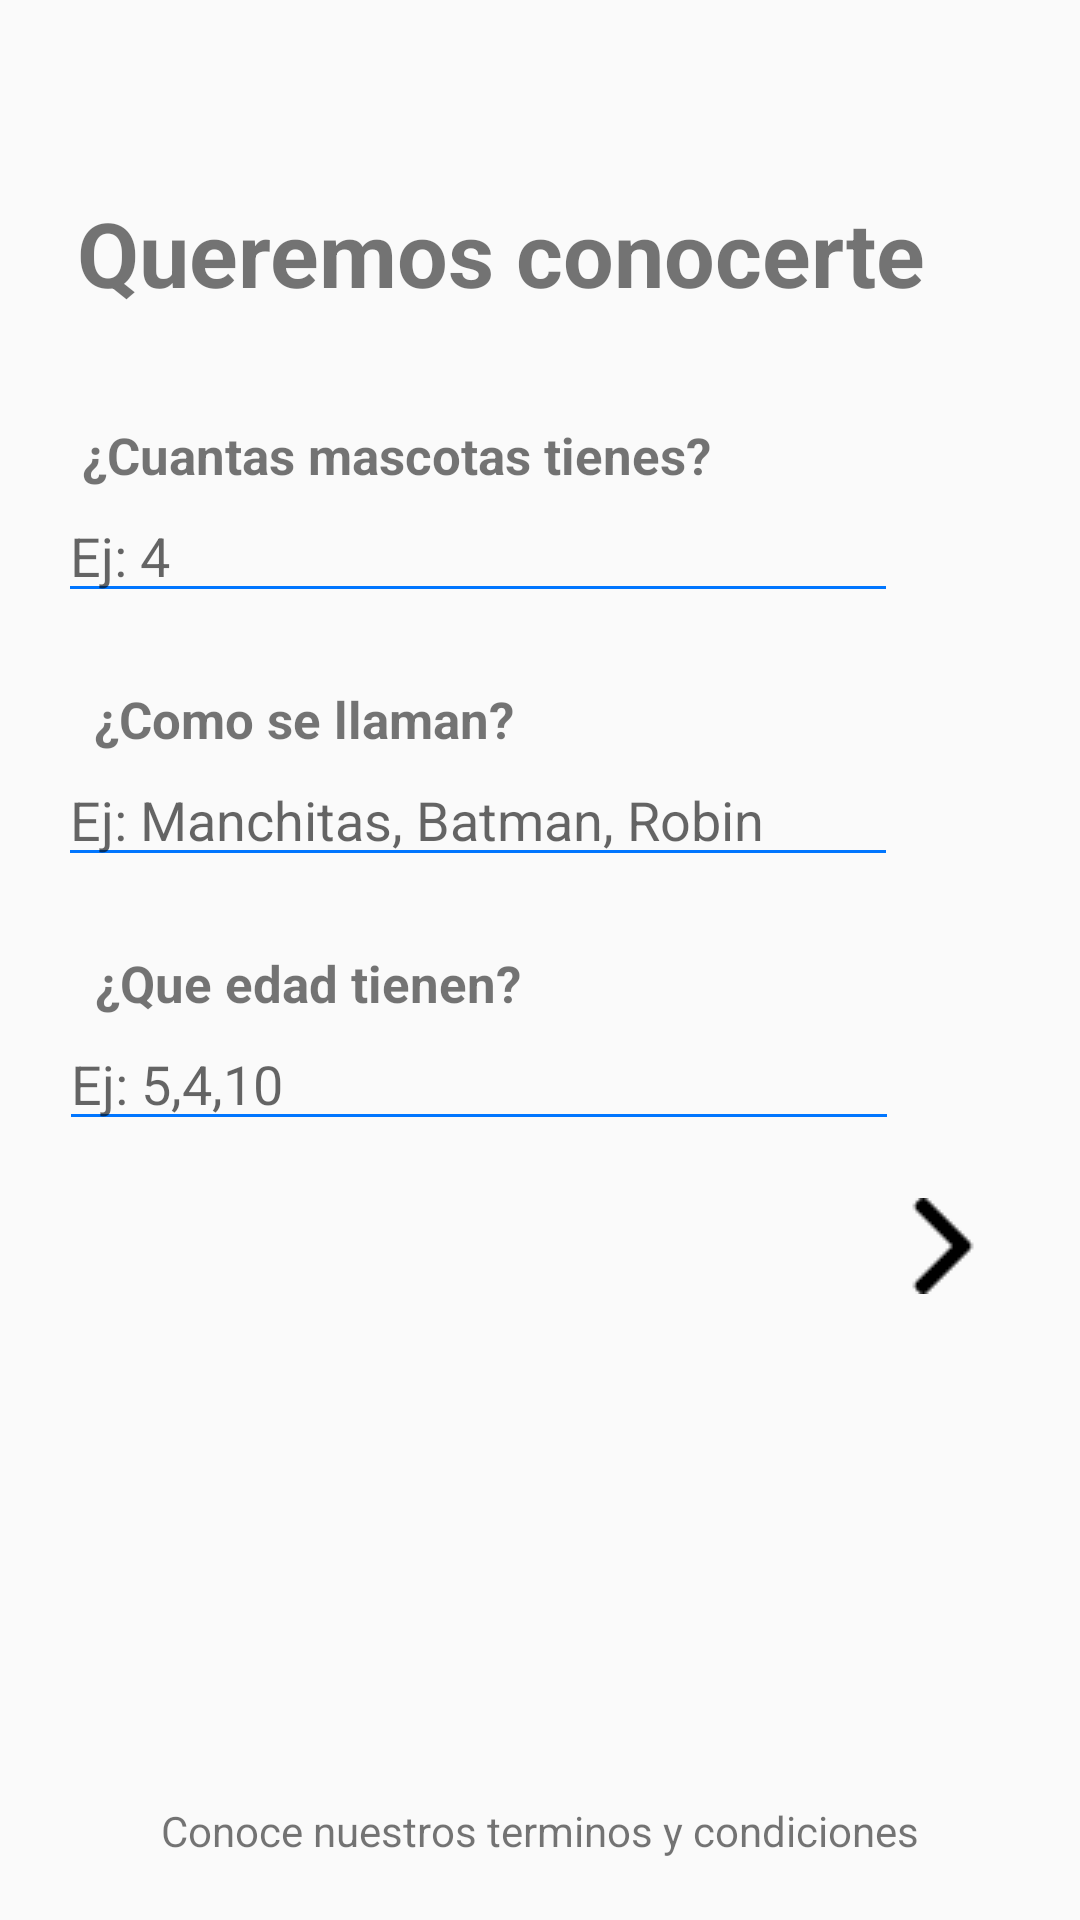

Android layout source for this screen:
<!-- AndroidManifest.xml: application theme Theme.AppCompat.Light.NoActionBar -->
<!-- res/layout/activity_ask_user.xml -->
<?xml version="1.0" encoding="utf-8"?>
<androidx.constraintlayout.widget.ConstraintLayout xmlns:android="http://schemas.android.com/apk/res/android"
    xmlns:app="http://schemas.android.com/apk/res-auto"
    xmlns:tools="http://schemas.android.com/tools"
    android:layout_width="match_parent"
    android:layout_height="match_parent"
    tools:context=".view.createAccount.AskUser">

    <TextView
        android:id="@+id/txt_petsAskUser"
        android:layout_width="wrap_content"
        android:layout_height="wrap_content"
        android:layout_marginStart="8dp"
        android:layout_marginTop="36dp"
        android:layout_marginEnd="8dp"
        android:text="¿Cuantas mascotas tienes?"
        android:textSize="17dp"
        android:textStyle="bold"
        app:layout_constraintEnd_toEndOf="parent"
        app:layout_constraintHorizontal_bias="0.144"
        app:layout_constraintStart_toStartOf="parent"
        app:layout_constraintTop_toBottomOf="@+id/txt_askUser" />

    <EditText
        android:id="@+id/editText_namePetsUser"
        android:layout_width="280dp"
        android:layout_height="wrap_content"
        android:layout_marginStart="8dp"
        android:layout_marginEnd="8dp"
        android:backgroundTint="#0076FF"
        android:ems="10"
        android:hint="Ej: Manchitas, Batman, Robin"
        android:inputType="textPersonName"
        app:layout_constraintEnd_toEndOf="parent"
        app:layout_constraintHorizontal_bias="0.175"
        app:layout_constraintStart_toStartOf="parent"
        app:layout_constraintTop_toBottomOf="@+id/txt_namePetsUser" />

    <TextView
        android:id="@+id/txt_namePetsUser"
        android:layout_width="wrap_content"
        android:layout_height="wrap_content"
        android:layout_marginStart="8dp"
        android:layout_marginTop="24dp"
        android:layout_marginEnd="8dp"
        android:text="¿Como se llaman?"
        android:textSize="17dp"
        android:textStyle="bold"
        app:layout_constraintEnd_toEndOf="parent"
        app:layout_constraintHorizontal_bias="0.114"
        app:layout_constraintStart_toStartOf="parent"
        app:layout_constraintTop_toBottomOf="@+id/editText_petsAskUser" />

    <TextView
        android:id="@+id/txt_agePetsUser"
        android:layout_width="wrap_content"
        android:layout_height="wrap_content"
        android:layout_marginStart="8dp"
        android:layout_marginTop="24dp"
        android:layout_marginEnd="8dp"
        android:text="¿Que edad tienen?"
        android:textSize="17dp"
        android:textStyle="bold"
        app:layout_constraintEnd_toEndOf="parent"
        app:layout_constraintHorizontal_bias="0.117"
        app:layout_constraintStart_toStartOf="parent"
        app:layout_constraintTop_toBottomOf="@+id/editText_namePetsUser" />

    <EditText
        android:id="@+id/editText_agePetsUser"
        android:layout_width="280dp"
        android:layout_height="wrap_content"
        android:layout_marginStart="8dp"
        android:layout_marginEnd="8dp"
        android:backgroundTint="#0076FF"
        android:ems="10"
        android:hint="Ej: 5,4,10"
        android:inputType="textPersonName"
        app:layout_constraintEnd_toEndOf="parent"
        app:layout_constraintHorizontal_bias="0.181"
        app:layout_constraintStart_toStartOf="parent"
        app:layout_constraintTop_toBottomOf="@+id/txt_agePetsUser" />

    <ImageButton
        android:id="@+id/imgButton_nextAskUser"
        android:layout_width="58dp"
        android:layout_height="54dp"
        android:layout_marginStart="8dp"
        android:layout_marginTop="8dp"
        android:layout_marginEnd="8dp"
        android:background="@null"
        app:layout_constraintEnd_toEndOf="parent"
        app:layout_constraintHorizontal_bias="0.97"
        app:layout_constraintStart_toStartOf="parent"
        app:layout_constraintTop_toBottomOf="@+id/editText_agePetsUser"
        app:srcCompat="@drawable/flecha" />

    <TextView
        android:id="@+id/txt_helpAskUser"
        android:layout_width="wrap_content"
        android:layout_height="wrap_content"
        android:layout_marginStart="8dp"
        android:layout_marginTop="34dp"
        android:layout_marginEnd="8dp"
        android:layout_marginBottom="8dp"
        android:text="Conoce nuestros terminos y condiciones"
        app:layout_constraintBottom_toBottomOf="parent"
        app:layout_constraintEnd_toEndOf="parent"
        app:layout_constraintStart_toStartOf="parent"
        app:layout_constraintTop_toBottomOf="@+id/imgButton_nextAskUser"
        app:layout_constraintVertical_bias="0.90999997" />

    <EditText
        android:id="@+id/editText_petsAskUser"
        android:layout_width="280dp"
        android:layout_height="wrap_content"
        android:layout_marginStart="8dp"
        android:layout_marginEnd="8dp"
        android:backgroundTint="#0076FF"
        android:ems="10"
        android:hint="Ej: 4"
        android:inputType="textPersonName"
        app:layout_constraintEnd_toEndOf="parent"
        app:layout_constraintHorizontal_bias="0.175"
        app:layout_constraintStart_toStartOf="parent"
        app:layout_constraintTop_toBottomOf="@+id/txt_petsAskUser" />

    <TextView
        android:id="@+id/txt_askUser"
        android:layout_width="wrap_content"
        android:layout_height="wrap_content"
        android:layout_marginStart="8dp"
        android:layout_marginTop="64dp"
        android:layout_marginEnd="8dp"
        android:text="Queremos conocerte"
        android:textSize="30dp"
        android:textStyle="bold"
        app:layout_constraintEnd_toEndOf="parent"
        app:layout_constraintHorizontal_bias="0.29"
        app:layout_constraintStart_toStartOf="parent"
        app:layout_constraintTop_toTopOf="parent" />

</androidx.constraintlayout.widget.ConstraintLayout>
<!-- resources referenced by this layout -->
<resources>
  <!-- drawable flecha: png bitmap (drawable, 452 bytes) -->
</resources>
